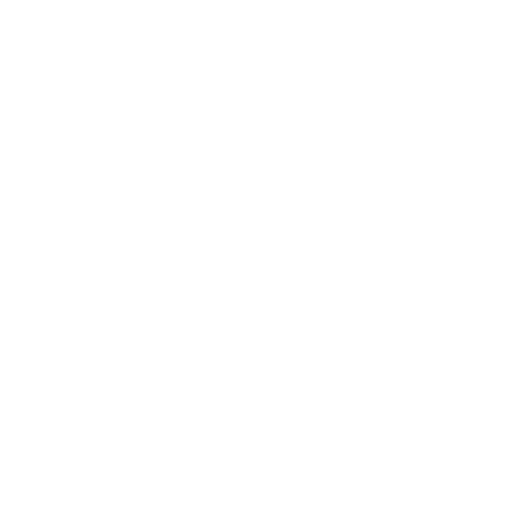
t = 0.00 s
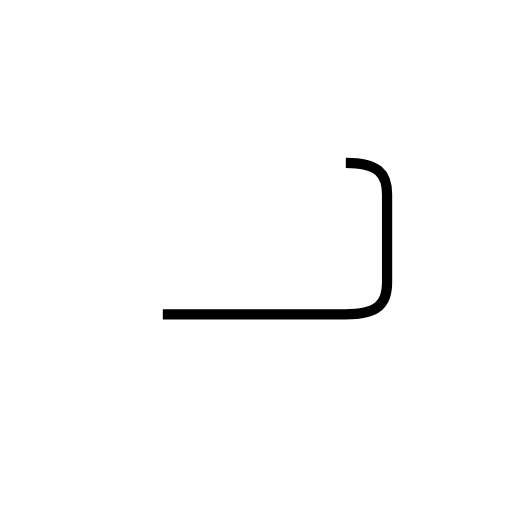
t = 1.15 s
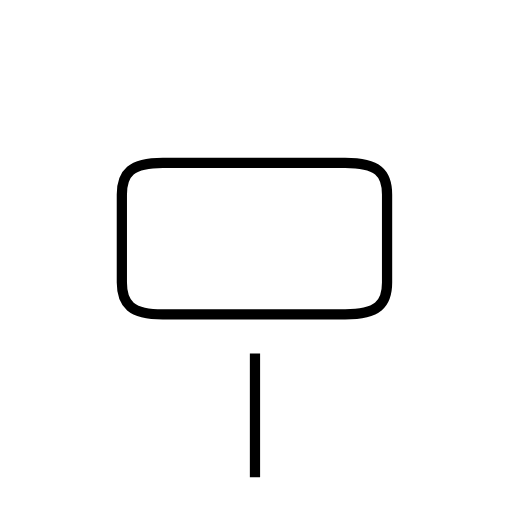
t = 2.66 s
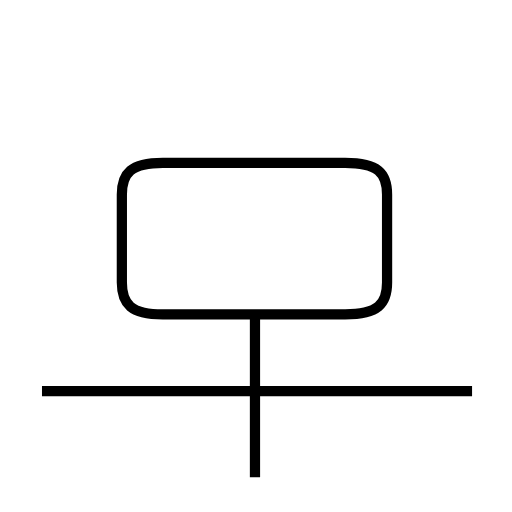
t = 4.04 s
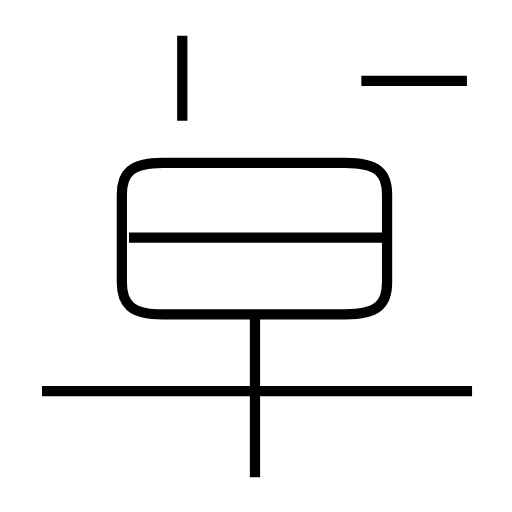
t = 5.36 s
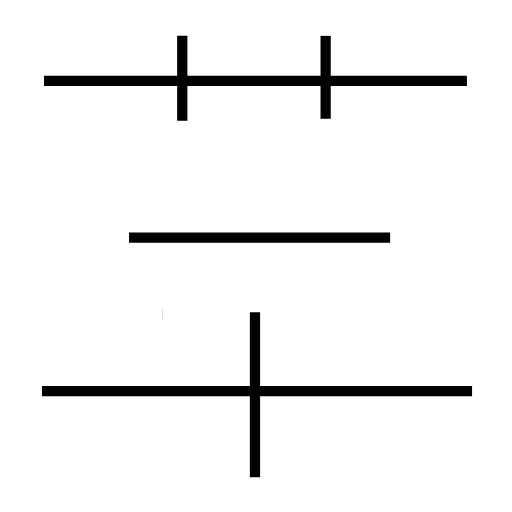
t = 6.54 s

The animated SVG that drew these frames (rendered in a browser with its animation timeline set to each time). Animation: 7 SMIL elements (animate=7); one cycle of 6.54 s.

<?xml version='1.0' encoding='utf-8'?>
<svg viewBox="0.0 -6.0 50.0 50.0" version="1.1" xmlns="http://www.w3.org/2000/svg"><rect x="-1000" y="-1000" width="2000" height="2000" stroke="white" fill="white" /><g style="fill:none;stroke:#000000;stroke-width:1"><path d="M 15.9 -13.3 L 33.7 -13.3 C 36.9 -13.3 37.8 -14.3 37.8 -16.4 L 37.8 -25.0 C 37.8 -27.1 36.9 -28.1 33.7 -28.1 L 15.9 -28.1 C 12.8 -28.1 11.9 -27.1 11.9 -25.0 L 11.9 -16.4 C 11.9 -14.3 12.8 -13.3 15.9 -13.3 Z " transform="translate(0.0 38.0)" stroke-dasharray="76.51997935961872" stroke-dashoffset="76.51997935961872"><animate attributeName="stroke-dashoffset" from="76.51997935961872" to="0" dur="2.2955993807885613s" begin="0s; anim_end.end" fill="freeze" id="anim0" /></path><path d="M 24.9 2.6 L 24.9 -13.5 " transform="translate(0.0 38.0)" stroke-dasharray="16.1" stroke-dashoffset="16.1"><animate attributeName="stroke-dashoffset" from="16.1" to="0" dur="0.48300000000000004s" begin="anim0.end" fill="freeze" id="anim1" /></path><path d="M 46.1 -5.8 L 4.1 -5.8 " transform="translate(0.0 38.0)" stroke-dasharray="42.0" stroke-dashoffset="42.0"><animate attributeName="stroke-dashoffset" from="42.0" to="0" dur="1.26s" begin="anim1.end" fill="freeze" id="anim2" /></path><path d="M 38.1 -20.8 L 12.6 -20.8 " transform="translate(0.0 38.0)" stroke-dasharray="25.5" stroke-dashoffset="25.5"><animate attributeName="stroke-dashoffset" from="25.5" to="0" dur="0.765s" begin="anim2.end" fill="freeze" id="anim3" /></path><path d="M 17.8 -32.2 L 17.8 -40.5 " transform="translate(0.0 38.0)" stroke-dasharray="8.299999999999997" stroke-dashoffset="8.299999999999997"><animate attributeName="stroke-dashoffset" from="8.299999999999997" to="0" dur="0.24899999999999992s" begin="anim3.end" fill="freeze" id="anim4" /></path><path d="M 45.6 -36.1 L 4.3 -36.1 " transform="translate(0.0 38.0)" stroke-dasharray="41.300000000000004" stroke-dashoffset="41.300000000000004"><animate attributeName="stroke-dashoffset" from="41.300000000000004" to="0" dur="1.239s" begin="anim4.end" fill="freeze" id="anim5" /></path><path d="M 31.8 -32.4 L 31.8 -40.5" transform="translate(0.0 38.0)" stroke-dasharray="8.100000000000001" stroke-dashoffset="8.100000000000001"><animate attributeName="stroke-dashoffset" from="8.100000000000001" to="0" dur="0.24300000000000002s" begin="anim5.end" fill="freeze" id="anim_end" /></path></g></svg>
